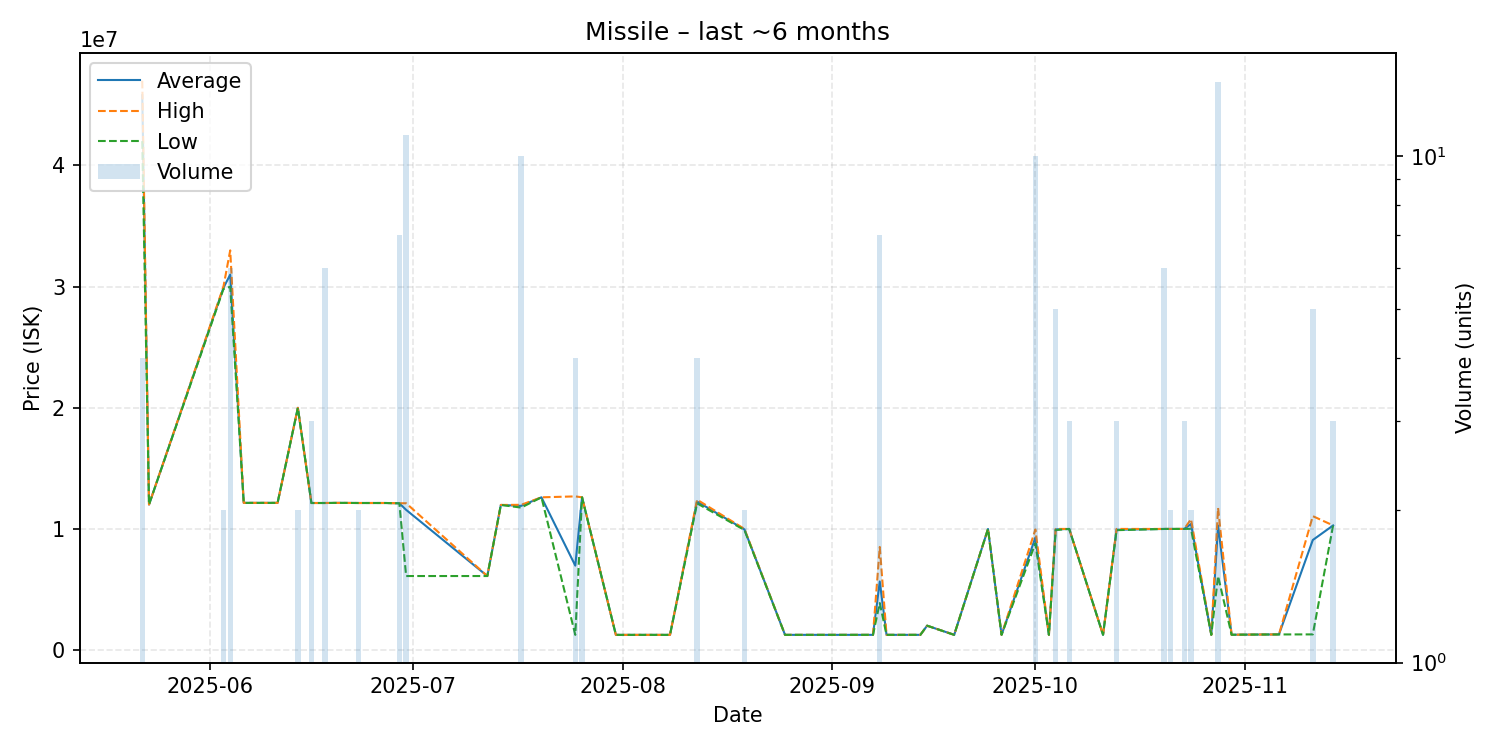

Source data for this figure (header and first rows):
date, average, highest, lowest, order_count, volume
2025-05-22, 45800000, 47000000, 42010000, 4, 4
2025-05-23, 12000000, 12000000, 12000000, 1, 1
2025-06-03, 29895000, 29990000, 29800000, 2, 2
2025-06-04, 30990000, 32990000, 29990000, 6, 6
2025-06-06, 12140000, 12140000, 12140000, 1, 1
2025-06-10, 12140000, 12140000, 12140000, 1, 1
2025-06-11, 12140000, 12140000, 12140000, 1, 1
2025-06-14, 19990000, 19990000, 19990000, 2, 2
2025-06-16, 12130000, 12130000, 12130000, 2, 3
2025-06-18, 12130000, 12130000, 12130000, 2, 6
2025-06-20, 12140000, 12140000, 12140000, 1, 1
2025-06-23, 12130000, 12130000, 12130000, 2, 2
2025-06-24, 12130000, 12130000, 12130000, 1, 1
2025-06-26, 12130000, 12130000, 12130000, 1, 1
2025-06-27, 12130000, 12130000, 12130000, 1, 1
2025-06-29, 12105714, 12110000, 12100000, 2, 7
2025-06-30, 11564545, 12110000, 6100000, 6, 11
2025-07-12, 6100000, 6100000, 6100000, 1, 1
2025-07-14, 11970000, 11970000, 11970000, 1, 1
2025-07-17, 11894000, 11980000, 11750000, 7, 10
2025-07-20, 12600000, 12600000, 12600000, 1, 1
2025-07-25, 6958500, 12675000, 1242000, 3, 4
2025-07-26, 12600000, 12600000, 12600000, 2, 2
2025-07-31, 1241000, 1241000, 1241000, 1, 1
2025-08-08, 1241000, 1241000, 1241000, 1, 1
2025-08-12, 12252500, 12405000, 12100000, 4, 4
2025-08-19, 9945000, 9990000, 9900000, 2, 2
2025-08-25, 1242000, 1242000, 1242000, 1, 1
2025-09-06, 1243000, 1243000, 1243000, 1, 1
2025-09-07, 1243000, 1243000, 1243000, 1, 1
2025-09-08, 5648571, 8500000, 3871500, 6, 7
2025-09-09, 1243000, 1243000, 1243000, 1, 1
2025-09-14, 1243000, 1243000, 1243000, 1, 1
2025-09-15, 2000000, 2000000, 2000000, 1, 1
2025-09-19, 1244000, 1244000, 1244000, 1, 1
2025-09-24, 9988000, 9988000, 9988000, 1, 1
2025-09-26, 1245000, 1245000, 1245000, 1, 1
2025-10-01, 9274300, 9938500, 8800000, 7, 10
2025-10-03, 1245000, 1245000, 1245000, 1, 1
2025-10-04, 9945200, 9988000, 9899500, 5, 5
2025-10-06, 9989000, 9989000, 9989000, 1, 3
2025-10-11, 1245000, 1245000, 1245000, 1, 1
2025-10-13, 9921333, 9989000, 9887500, 3, 3
2025-10-20, 9987500, 9989000, 9986000, 5, 6
2025-10-21, 9989000, 9989000, 9989000, 1, 2
2025-10-23, 9989000, 9989000, 9989000, 1, 3
2025-10-24, 10400000, 10800000, 10000000, 2, 2
2025-10-27, 1246000, 1246000, 1246000, 1, 1
2025-10-28, 10274143, 11720000, 6096000, 9, 14
2025-10-30, 1252000, 1252000, 1252000, 1, 1
2025-11-03, 1269000, 1269000, 1269000, 1, 1
2025-11-06, 1277000, 1277000, 1277000, 1, 1
2025-11-11, 9074000, 11045000, 1280000, 5, 5
2025-11-14, 10276667, 10280000, 10270000, 2, 3
